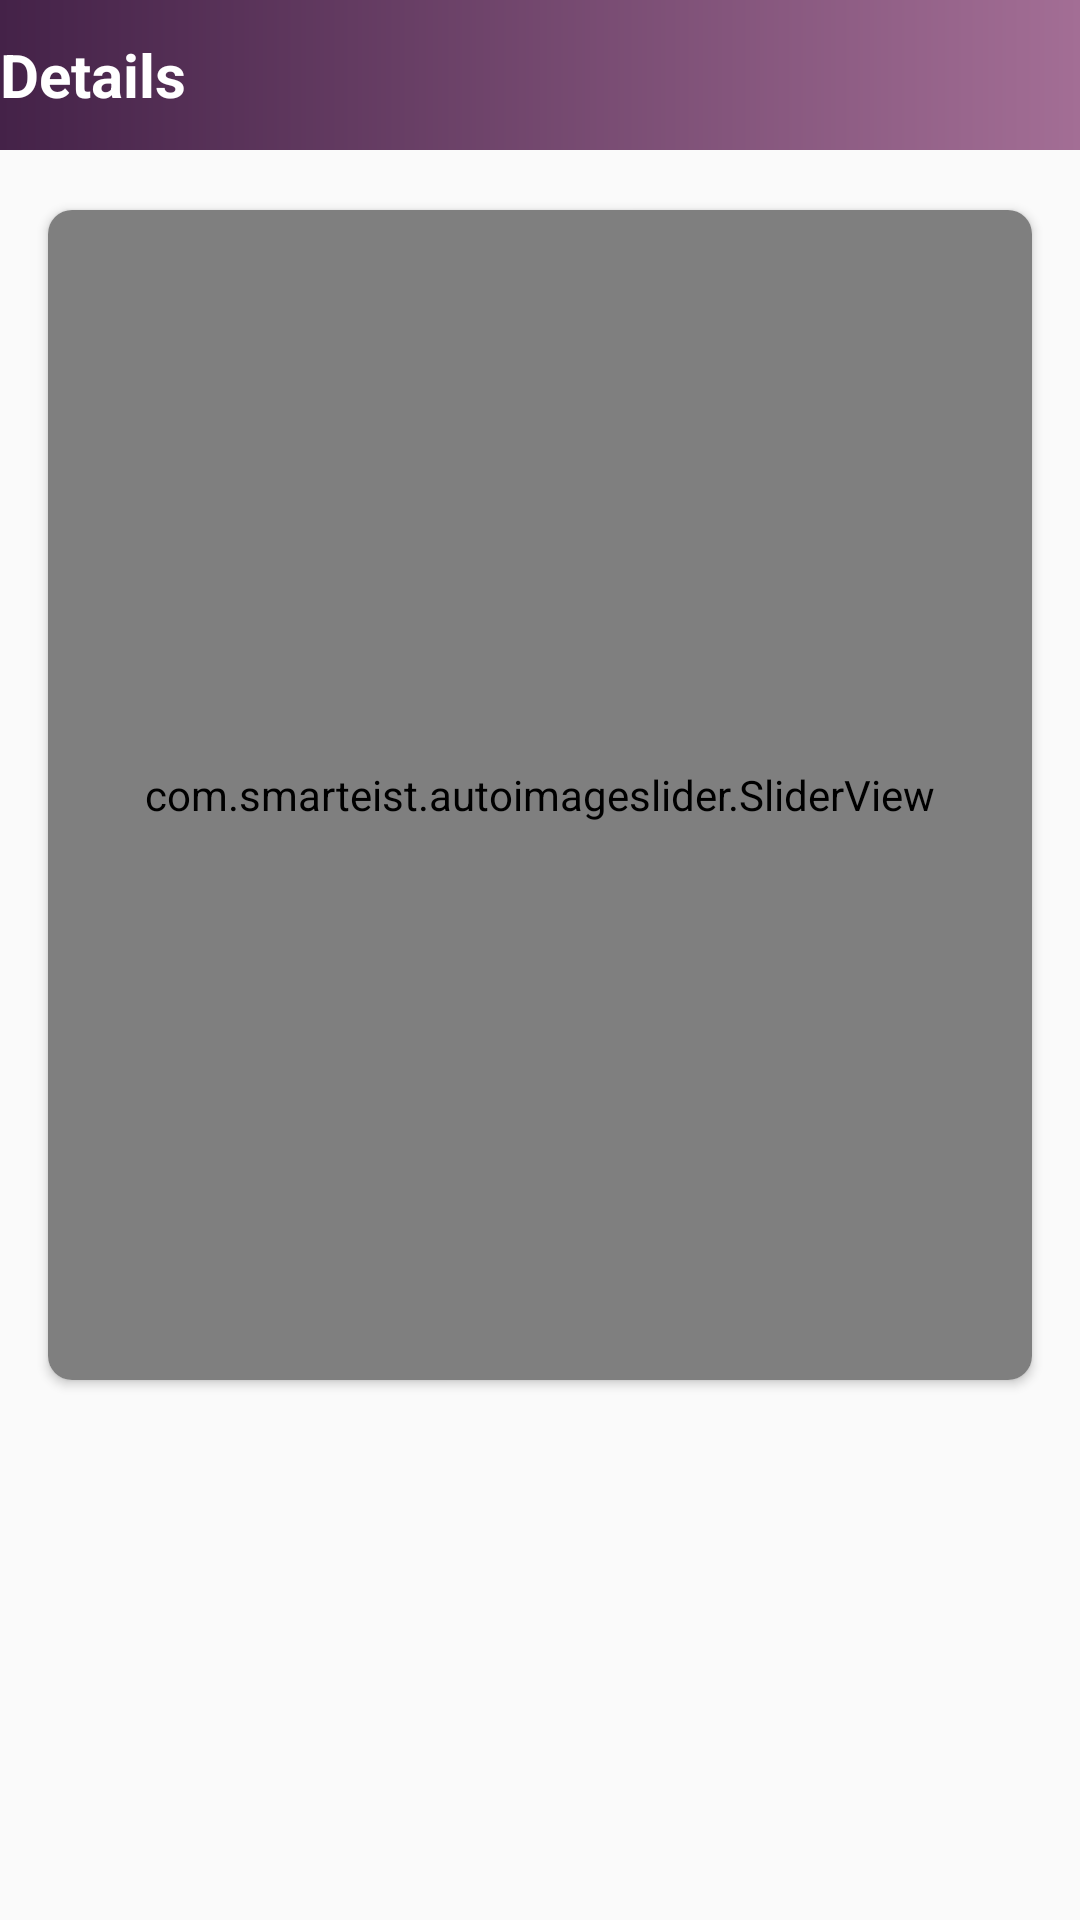

Layout XML and referenced resources for this Android screen:
<!-- AndroidManifest.xml: activity theme AppTheme -->
<!-- res/layout/activity_productdetails.xml -->
<?xml version="1.0" encoding="utf-8"?>
<android.widget.RelativeLayout xmlns:android="http://schemas.android.com/apk/res/android"
    xmlns:app="http://schemas.android.com/apk/res-auto"
    xmlns:tools="http://schemas.android.com/tools"
    android:layout_width="match_parent"
    android:layout_height="match_parent"
    tools:context=".MainActivity">

    <LinearLayout
        android:layout_width="match_parent"
        android:layout_height="50dp"
        android:background="@drawable/appbar_gradient">

        <ImageView
            android:layout_width="wrap_content"
            android:layout_height="15dp"
            android:layout_gravity="center"
            android:src="@drawable/arrow3"/>
        <TextView
            android:layout_width="wrap_content"
            android:layout_height="wrap_content"
            android:text="Details"
            android:textSize="20dp"
            android:layout_gravity="center"
            android:textColor="#ffffff"
            android:textStyle="bold"/>
    </LinearLayout>

    <androidx.cardview.widget.CardView
        android:id="@+id/cv_slider_mainActivity"
        android:layout_width="match_parent"
        android:layout_height="wrap_content"
        android:layout_alignParentTop="true"
        android:layout_marginRight="16dp"
        android:layout_marginLeft="16dp"
        android:layout_marginTop="70dp"
        android:layout_marginBottom="16dp"
        app:cardElevation="2dp"
        app:cardPreventCornerOverlap="false"
        app:cardCornerRadius="8dp">

        <com.smarteist.autoimageslider.SliderView
            android:id="@+id/imageSlider"
            android:layout_width="match_parent"
            android:layout_height="390dp"
            app:sliderAnimationDuration="600"
            app:sliderAutoCycleDirection="back_and_forth"
            app:sliderIndicatorAnimationDuration="600"
            app:sliderIndicatorEnabled="true"
            app:sliderIndicatorGravity="center_horizontal|bottom"
            app:sliderIndicatorMargin="15dp"
            app:sliderIndicatorOrientation="horizontal"
            app:sliderIndicatorPadding="3dp"
            app:sliderIndicatorRadius="2dp"
            app:sliderIndicatorSelectedColor="#5A5A5A"
            app:sliderIndicatorUnselectedColor="#FFF"
            app:sliderScrollTimeInSec="1" />

    </androidx.cardview.widget.CardView>

    <ListView
        android:id="@+id/list"
        android:layout_width="fill_parent"
        android:layout_height="wrap_content"
        android:divider="@color/colorPrimary"
        android:dividerHeight="2dp"
        android:layout_marginTop="475dp"
        android:layout_marginRight="16dp"
        android:layout_marginLeft="16dp"
        android:backgroundTint="#ffffff"
        android:listSelector="@drawable/list_row_selector" />
</android.widget.RelativeLayout>
<!-- resources referenced by this layout -->
<resources>
  <color name="colorPrimary">#7B4E6f</color>
  <!-- drawable appbar_gradient (drawable) -->
  <?xml version="1.0" encoding="utf-8"?>
  <shape xmlns:android="http://schemas.android.com/apk/res/android">
      <gradient
          android:type="linear"
          android:angle="180"
          android:startColor="#A36E95"
          android:endColor="#442248" />
          
      
  
      
  
  </shape>
  <style name="AppTheme" parent="Theme.AppCompat.Light.NoActionBar">
          <item name="windowActionBar">false</item>
          <item name="windowNoTitle">true</item>
          <item name="android:windowFullscreen">true</item>
      </style>
</resources>
